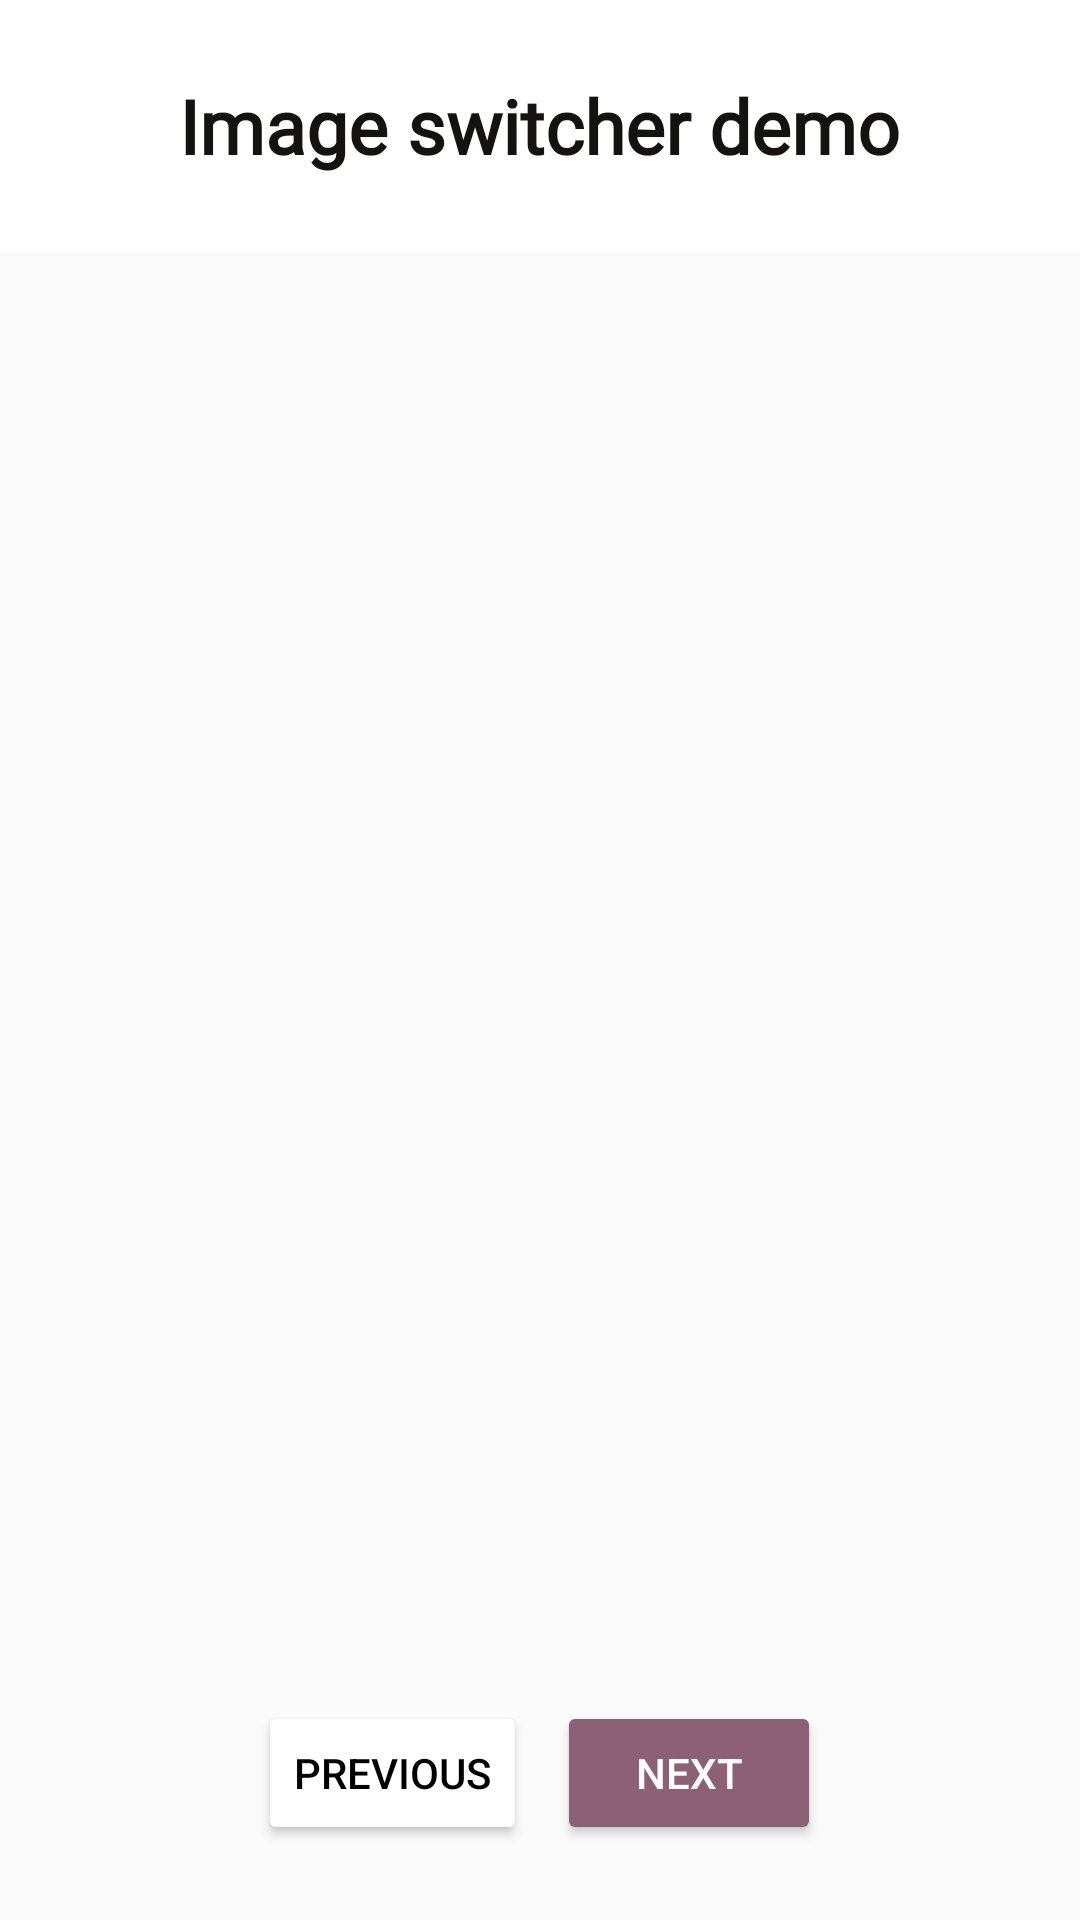

The Android layout XML behind this screen, and the referenced resources:
<!-- AndroidManifest.xml: application theme Theme.Admin574 -->
<!-- res/layout/activity_image_switcher_demo.xml -->
<?xml version="1.0" encoding="utf-8"?>
<RelativeLayout xmlns:android="http://schemas.android.com/apk/res/android"
    xmlns:app="http://schemas.android.com/apk/res-auto"
    xmlns:tools="http://schemas.android.com/tools"
    android:layout_width="match_parent"
    android:layout_height="match_parent"
    tools:context=".ImageSwitcherDemo">

    <LinearLayout
        android:layout_width="wrap_content"
        android:layout_centerHorizontal="true"
        android:padding="25dp"
        android:id="@+id/ll1"
        android:layout_height="wrap_content">

        <TextView
            android:id="@+id/HeaderOfIsd"
            android:layout_width="wrap_content"
            android:layout_height="wrap_content"
            android:fontFamily="@font/martel_extralight"
            android:text="Image switcher demo"
            android:textStyle="bold"
            android:textColor="#151212"
            android:textSize="25dp">

        </TextView>

    </LinearLayout>

    <ImageSwitcher
        android:layout_width="wrap_content"
        android:layout_height="wrap_content"
        android:layout_centerInParent="true"
        android:background="@drawable/whitepage"
        android:id="@+id/imgSw1"
        android:layout_below="@id/ll1">
    </ImageSwitcher>

    <LinearLayout
        android:layout_width="wrap_content"
        android:padding="25dp"
        android:layout_centerHorizontal="true"
        android:layout_alignBottom="@id/imgSw1"
        android:layout_height="wrap_content">
            <Button
                android:layout_width="wrap_content"
                android:layout_height="wrap_content"
                android:id="@+id/btnPre1"
                android:backgroundTint="@color/white"
                android:textColor="@color/black"
                android:text="Previous">
            </Button>

            <Space
                android:layout_width="10dp"
                android:layout_height="10dp">
            </Space>

            <Button
                android:layout_width="wrap_content"
                android:layout_height="wrap_content"
                android:backgroundTint="#8C6075"
                android:textColor="@color/white"
                android:id="@+id/btnNext1"
                android:text="Next">
            </Button>
    </LinearLayout>
</RelativeLayout>
<!-- resources referenced by this layout -->
<resources>
  <color name="black">#000000</color>
  <color name="white">#FFFFFFFF</color>
  <!-- drawable whitepage: png bitmap (drawable, 5016 bytes) -->
  <style name="Theme.Admin574" parent="Theme.MaterialComponents.DayNight.DarkActionBar">
          
          <item name="colorPrimary">@color/purple_500</item>
          <item name="colorPrimaryVariant">@color/purple_700</item>
          <item name="colorOnPrimary">@color/white</item>
          
          <item name="colorSecondary">@color/teal_200</item>
          <item name="colorSecondaryVariant">@color/teal_700</item>
          <item name="colorOnSecondary">@color/black</item>
          
          <item name="android:statusBarColor">?attr/colorPrimaryVariant</item>
          
      </style>
  <color name="purple_500">#FF6200EE</color>
  <color name="purple_700">#FF3700B3</color>
  <color name="teal_200">#FF03DAC5</color>
  <color name="teal_700">#FF018786</color>
</resources>
